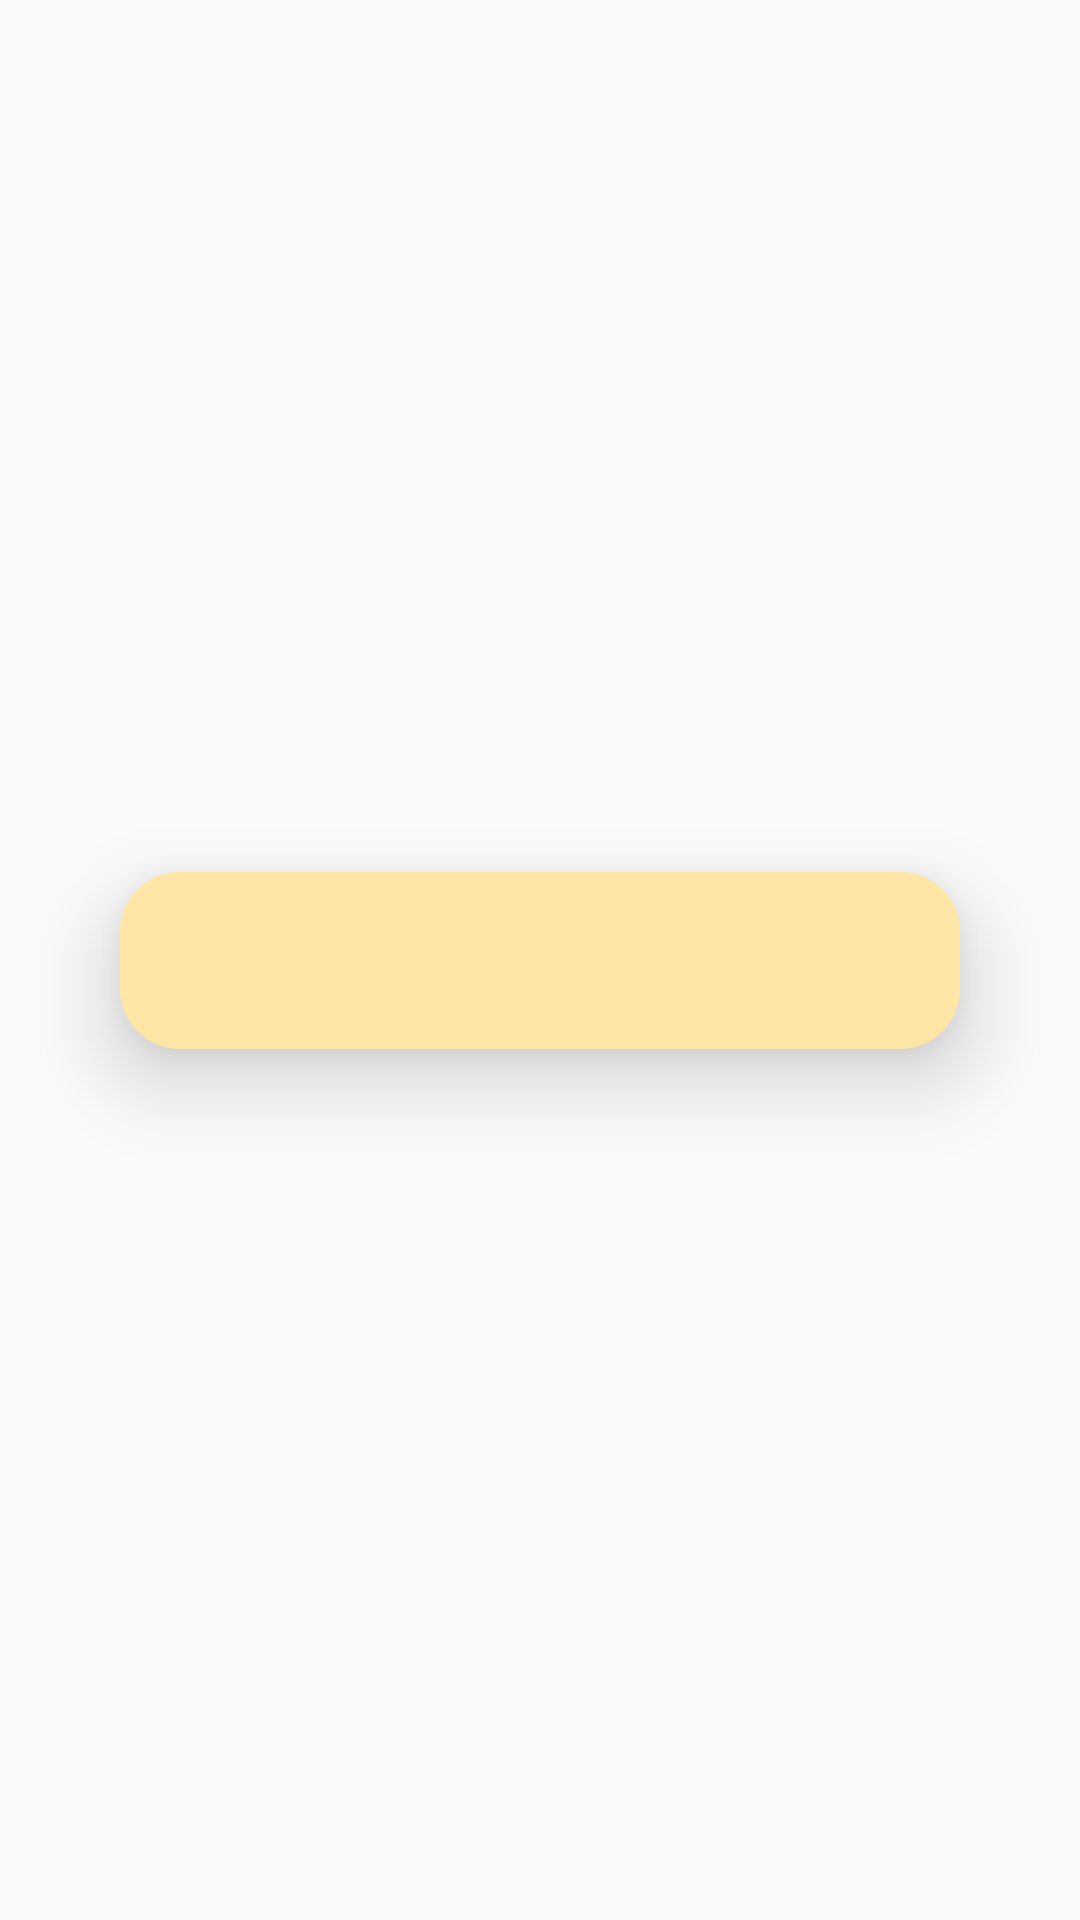

Write the Android layout XML for this screen, with the resource values it uses.
<!-- AndroidManifest.xml: application theme Theme.AndroidTaskManager -->
<!-- res/layout/header_fragment.xml -->
<?xml version="1.0" encoding="utf-8"?>
<androidx.constraintlayout.widget.ConstraintLayout xmlns:android="http://schemas.android.com/apk/res/android"
    android:layout_width="match_parent"
    android:layout_height="match_parent"
    xmlns:app="http://schemas.android.com/apk/res-auto"
    xmlns:tool="http://schemas.android.com/tools"
    android:layout_margin="30dp">

    <TextView
        android:id="@+id/headerTitle"
        style="@style/BaseText.headerTextView"
        android:layout_width="match_parent"
        android:layout_height="wrap_content"
        android:layout_marginHorizontal="40dp"

        android:layout_marginVertical="30dp"
        android:paddingVertical="8dp"
        app:layout_constraintBottom_toBottomOf="parent"

        app:layout_constraintEnd_toEndOf="parent"
        app:layout_constraintStart_toStartOf="parent"
        app:layout_constraintTop_toTopOf="parent"
        tool:text="Заголовок" />
</androidx.constraintlayout.widget.ConstraintLayout>
<!-- resources referenced by this layout -->
<resources>
  <style name="BaseText.headerTextView">
          <item name="android:background">@drawable/header_shape</item>
          <item name="android:textColor">@color/brown</item>
          <item name="android:textSize">32sp</item>
          <item name="android:textStyle">bold</item>
          <item name="android:elevation">16dp</item>
      </style>
  <style name="Theme.AndroidTaskManager" parent="Theme.AppCompat.DayNight.NoActionBar">
          
  
          <item name="colorOnSecondary">@color/black</item>
          
          <item name="android:statusBarColor">?attr/colorPrimaryVariant</item>
          
      </style>
  <!-- drawable header_shape (drawable) -->
  <?xml version="1.0" encoding="utf-8"?>
  <shape xmlns:android="http://schemas.android.com/apk/res/android">
      <solid android:color="@color/cheese"/>
      <corners android:radius="20dp"/>
  
  </shape>
  <color name="brown">#432818</color>
  <color name="black">#000000</color>
  <color name="cheese">#FFE6A7</color>
</resources>
